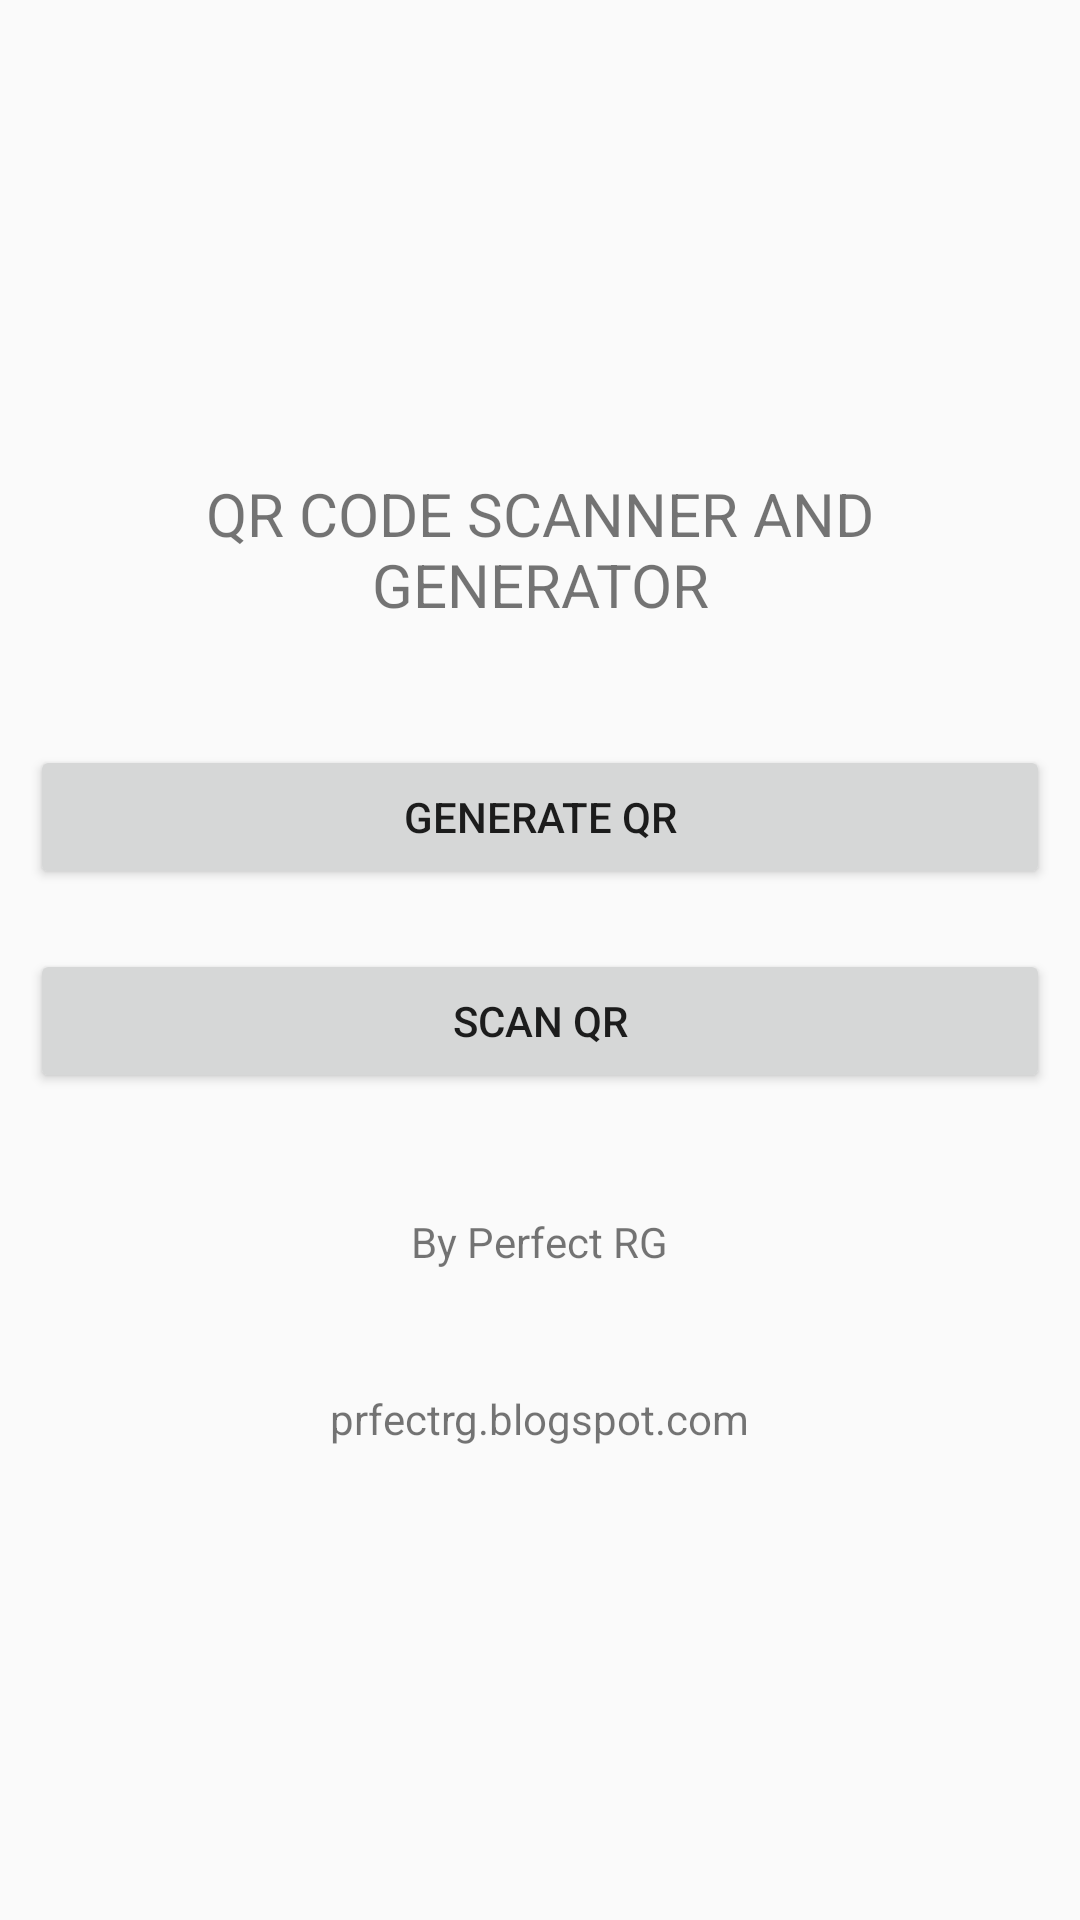

The Android layout XML behind this screen, and the referenced resources:
<!-- AndroidManifest.xml: application theme AppTheme -->
<!-- res/layout/scanner_activity.xml -->
<?xml version="1.0" encoding="utf-8"?>
<LinearLayout xmlns:android="http://schemas.android.com/apk/res/android"
    xmlns:tools="http://schemas.android.com/tools"
    android:layout_width="match_parent"
    android:layout_height="match_parent"
    android:padding="10dp"
    android:orientation="vertical"
    android:layout_gravity="center"
    android:gravity="center"
    tools:context="com.dmg.muslimapp.ui.scanner">

    <TextView
        android:layout_width="wrap_content"
        android:layout_height="wrap_content"
        android:text="QR CODE SCANNER AND GENERATOR"
        android:id="@+id/textView"
        android:textSize="20sp"
        android:gravity="center"
        android:layout_alignParentTop="true"
        android:layout_centerHorizontal="true" />

    <Button
        android:layout_width="match_parent"
        android:layout_height="wrap_content"
        android:text="Generate QR"
        android:id="@+id/btn_generate"
        android:layout_marginTop="40dp"
        android:layout_gravity="center"
        android:layout_above="@+id/textView2"
        android:layout_alignEnd="@+id/imageView"
        android:layout_alignRight="@+id/imageView" />

    <Button
        android:layout_width="match_parent"
        android:layout_height="wrap_content"
        android:text="Scan QR"
        android:id="@+id/btn_scan"
        android:layout_marginTop="20dp"
        android:layout_gravity="center"
        android:layout_alignTop="@+id/button"
        android:layout_toStartOf="@+id/button"
        android:layout_toLeftOf="@+id/button" />

    <TextView
        android:layout_width="wrap_content"
        android:layout_height="wrap_content"
        android:text="By Perfect RG"
        android:id="@+id/textView2"
        android:layout_margin="40dp"
        android:layout_gravity="center"
        android:layout_alignParentBottom="true"
        android:layout_centerHorizontal="true" />

    <TextView
        android:layout_width="wrap_content"
        android:layout_height="wrap_content"
        android:textAppearance="?android:attr/textAppearanceSmall"
        android:text="prfectrg.blogspot.com"
        android:id="@+id/textView3"
        android:layout_gravity="center_horizontal" />

</LinearLayout>
<!-- resources referenced by this layout -->
<resources>
  <style name="AppTheme" parent="Theme.AppCompat.Light.NoActionBar">
          
          <item name="colorPrimary">@color/colorPrimary</item>
          <item name="colorPrimaryDark">@color/colorPrimaryDark</item>
          <item name="colorAccent">@color/colorAccent</item>
  
          <item name="colorControlNormal">@color/grey_400</item>
          <item name="colorControlActivated">@color/grey_500</item>
          <item name="android:windowBackground">@color/bg_color</item>
      </style>
  <color name="colorPrimary">#2ECC71</color>
  <color name="colorPrimaryDark">#1BC965</color>
  <color name="colorAccent">#FAAF40</color>
  <color name="grey_400">#ffbdbdbd</color>
  <color name="grey_500">#ff9e9e9e</color>
  <color name="bg_color">#FAFAFA</color>
</resources>
